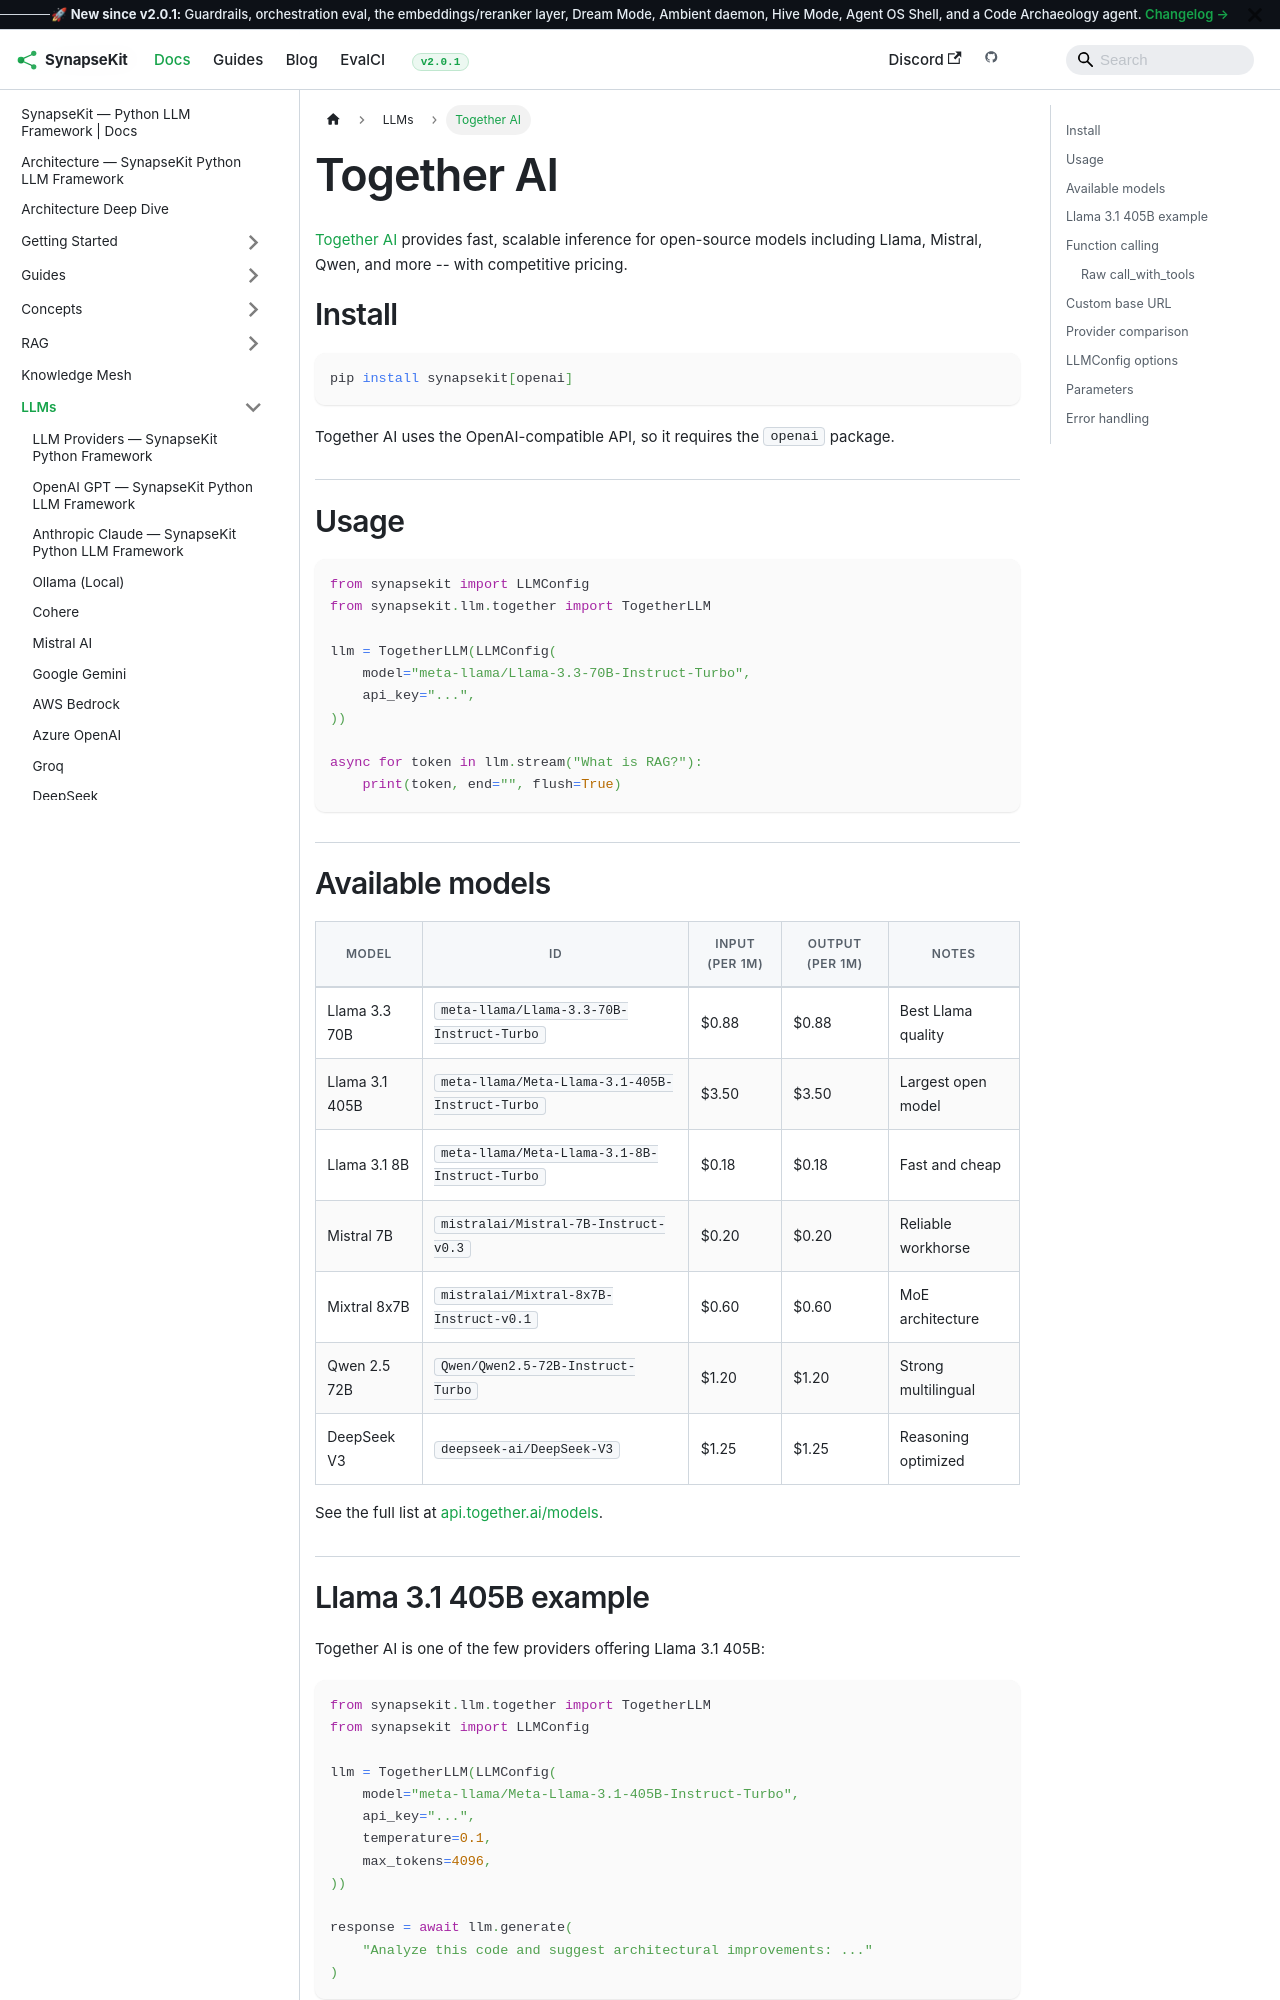

repository: SynapseKit/synapsekit-docs · page: docs/llms/together/index.html · generator: docusaurus

---
sidebar_position: 12
---

# Together AI

[Together AI](https://together.ai/) provides fast, scalable inference for open-source models including Llama, Mistral, Qwen, and more -- with competitive pricing.

## Install

```bash
pip install synapsekit[openai]
```

Together AI uses the OpenAI-compatible API, so it requires the `openai` package.

## Usage

```python
from synapsekit import LLMConfig
from synapsekit.llm.together import TogetherLLM

llm = TogetherLLM(LLMConfig(
    model="meta-llama/Llama-3.3-70B-Instruct-Turbo",
    api_key="...",
))

async for token in llm.stream("What is RAG?"):
    print(token, end="", flush=True)
```

## Available models

| Model | ID | Input (per 1M) | Output (per 1M) | Notes |
|---|---|---|---|---|
| Llama 3.3 70B | `meta-llama/Llama-3.3-70B-Instruct-Turbo` | $0.88 | $0.88 | Best Llama quality |
| Llama 3.1 405B | `meta-llama/Meta-Llama-3.1-405B-Instruct-Turbo` | $3.50 | $3.50 | Largest open model |
| Llama 3.1 8B | `meta-llama/Meta-Llama-3.1-8B-Instruct-Turbo` | $0.18 | $0.18 | Fast and cheap |
| Mistral 7B | `mistralai/Mistral-7B-Instruct-v0.3` | $0.20 | $0.20 | Reliable workhorse |
| Mixtral 8x7B | `mistralai/Mixtral-8x7B-Instruct-v0.1` | $0.60 | $0.60 | MoE architecture |
| Qwen 2.5 72B | `Qwen/Qwen2.5-72B-Instruct-Turbo` | $1.20 | $1.20 | Strong multilingual |
| DeepSeek V3 | `deepseek-ai/DeepSeek-V3` | $1.25 | $1.25 | Reasoning optimized |

See the full list at [api.together.ai/models](https://api.together.ai/models).
